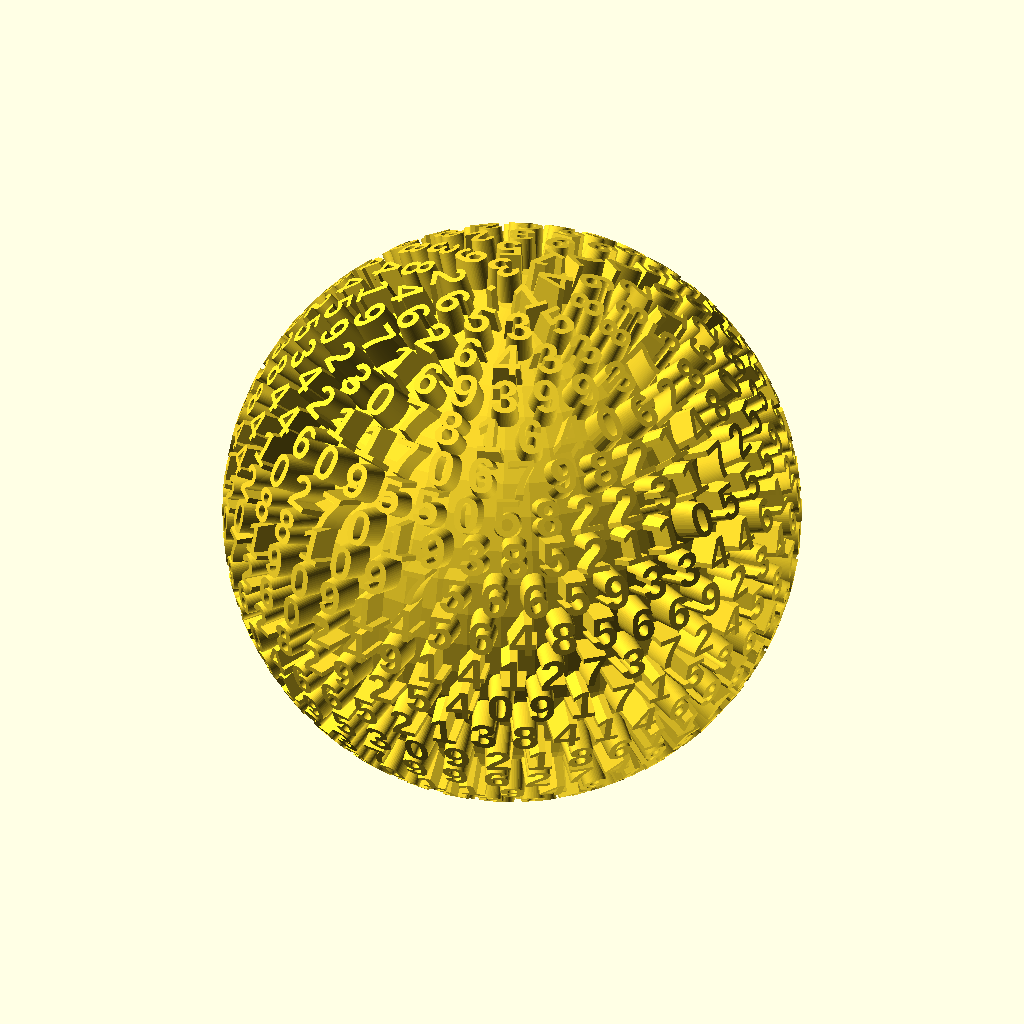
Cell 1 — every parameter at its default value.
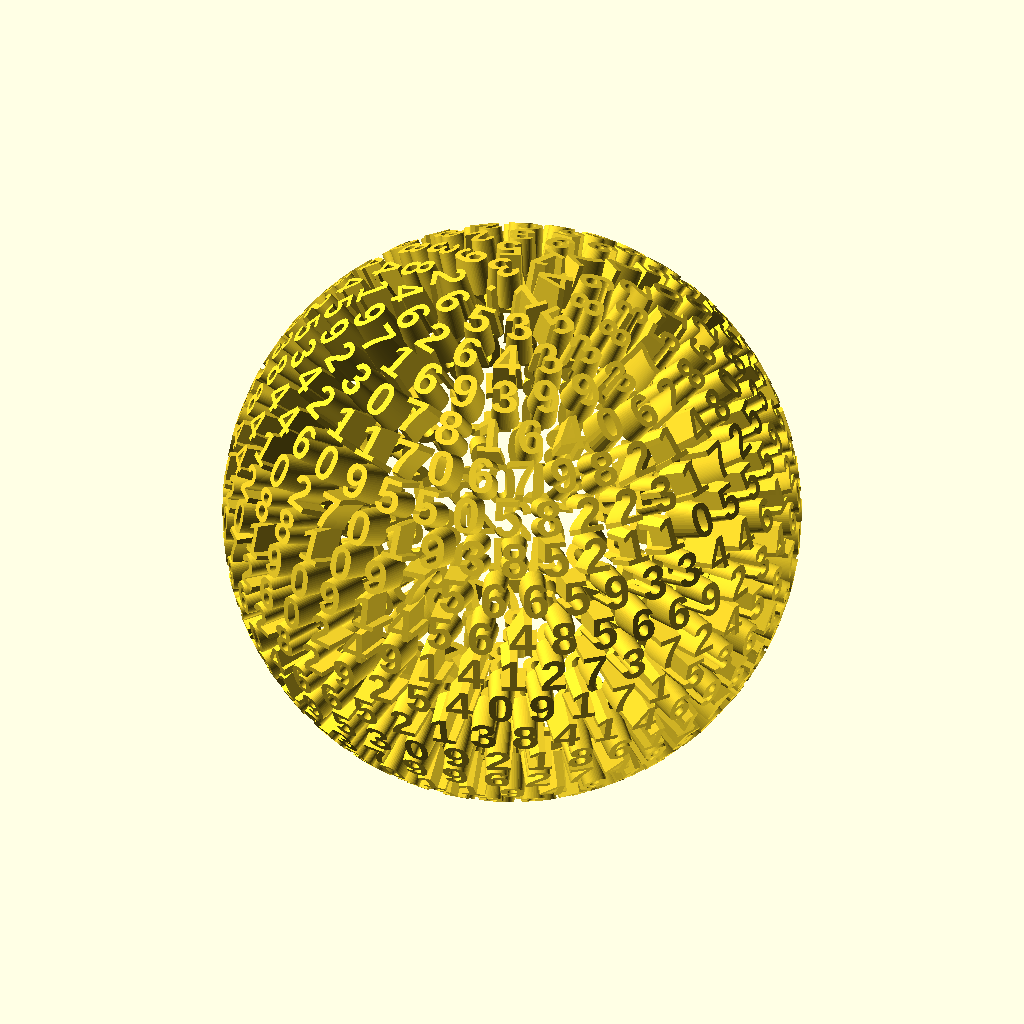
Cell 2 — ball set to false, the other parameters unchanged.
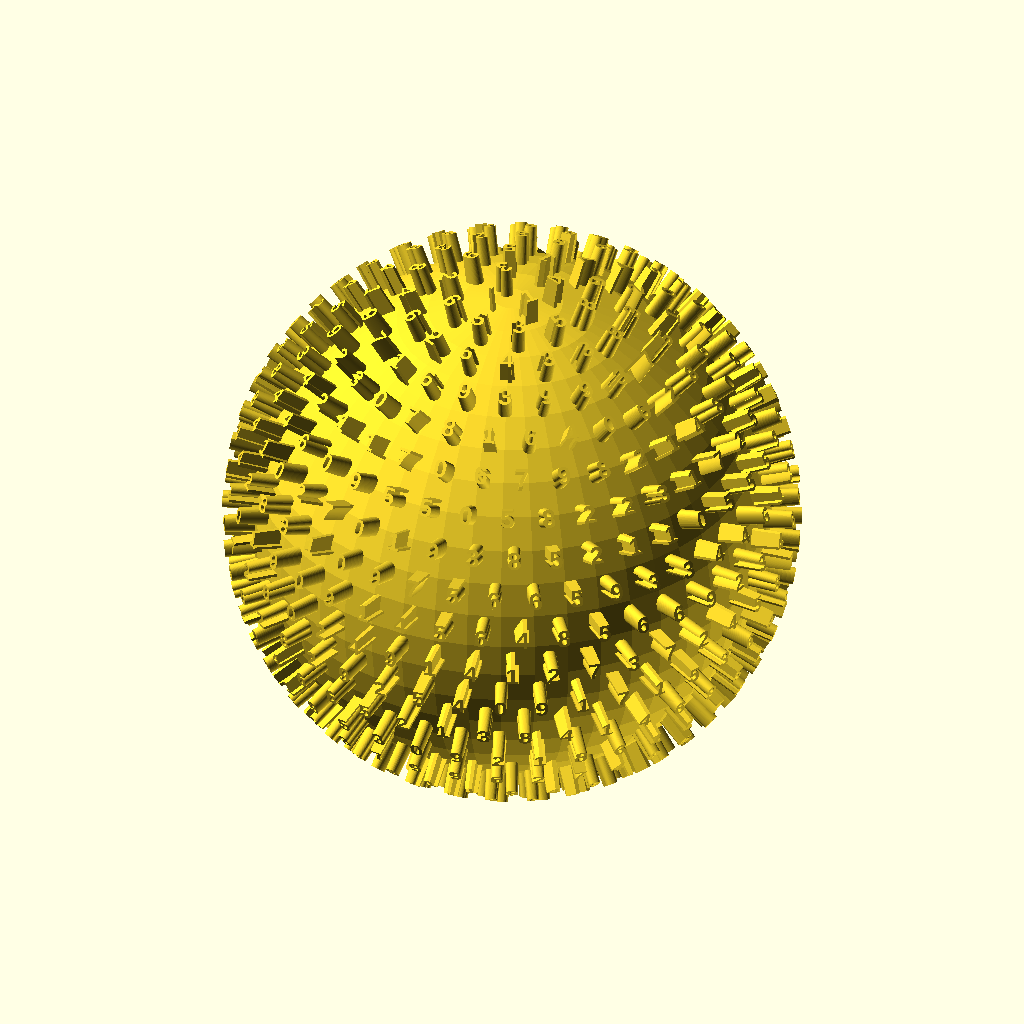
Cell 3 — radius set to 40, the other parameters unchanged.
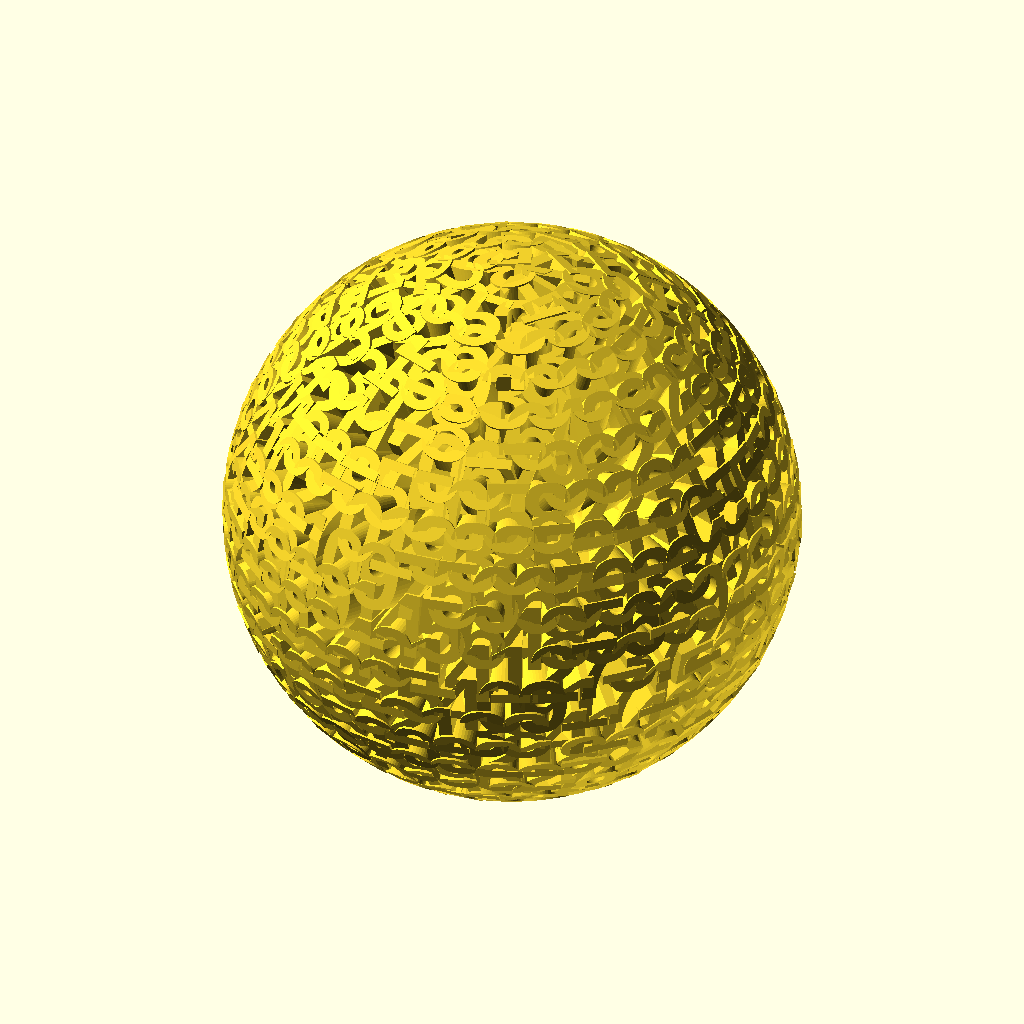
Cell 4 — font_size set to 5, the other parameters unchanged.
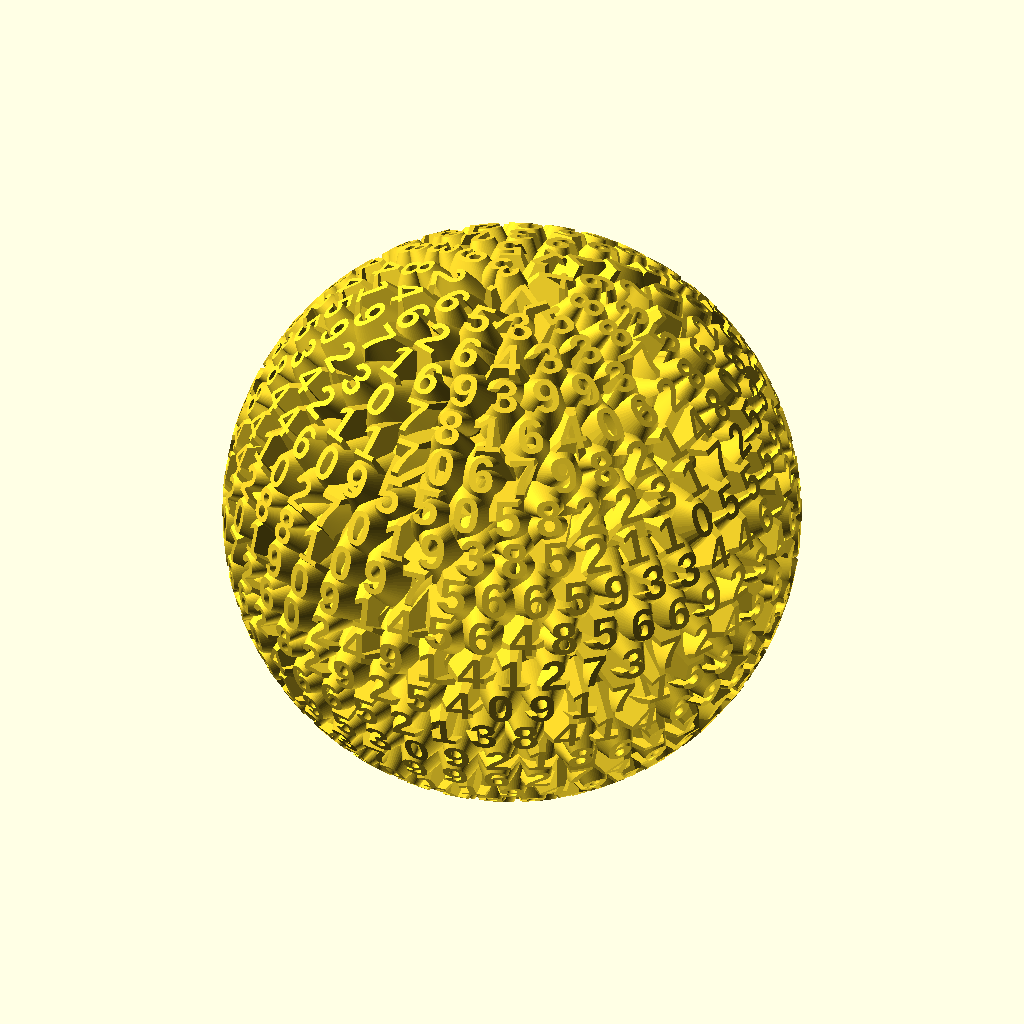
Cell 5: txt_scale = 2.3 (everything else at default).
All cells are drawn from the same view direction (rotation 55°, 0°, 25°, orthographic, colour scheme Cornfield), but the view is re-fitted for each cell, so position and scale can differ between cells as well as the parameter.
Source of the model, examples/bauer_text_sphere.scad:
use <experimental/bauer_spiral.scad>;

txt = "3.1415926535897932384626433832795028841971693993751058209749445923078164062862089986280348253421170679821480865132823066470938446095505822317253594081284811174502841027019385211055596446229489549303819644288109756659334461284756482337867831652712019091456485669234603486104543266482133936072602491412737245870066063155881748815209209628292540917153643678925903600113305305488204665213841469519415116094330572703657595919530921861173819326117931051185480744623799627495673518857527248912279381830119491298336733624406566430860213949463952247371907021798609437027705392171762931767523846748184676694051";

radius = 20;
font_name = "Liberation Sans:style=Bold";
font_size = 2.5;
txt_extrude = radius * 0.125;
txt_scale = 1.15;
ball = true;
$fn = 48;

bauer_text_sphere(radius, font_name, font_size, txt_extrude, txt_scale, ball);

module bauer_text_sphere(radius, font_name, font_size, txt_extrude, txt_scale, ball) {
    n = len(txt);
    pts = bauer_spiral(n, radius);

    if(ball) {
        render() 
        sphere(radius * 0.9);
    }
    /* 
        Based on Bauer's spiral:
          Bauer R. Distribution of points on a sphere with application to star catalogs. Journal of Guidance, Control, and Dynamics. 2000;23(1):130–137
    */
    for(i = [0:n - 1]) {
        x = pts[i][0];
        y = pts[i][1];
        z = pts[i][2];
        ya = atan2(z, sqrt(x * x + y * y));
        za = atan2(y, x);

        render() 
        translate(pts[i])
        rotate([0, -ya, za])
        rotate([90, 0, -90])
        linear_extrude(txt_extrude, scale = txt_scale)
        mirror([-1, 0, 0])
            text(txt[i], size = font_size, font = font_name, valign = "center", halign = "center");
    }
}
Parameter table extracted from the source (name, type, default, range or options):
radius: number, default 20
font_name: string, default "Liberation Sans:style=Bold"
font_size: number, default 2.5
txt_scale: number, default 1.15
ball: bool, default true
